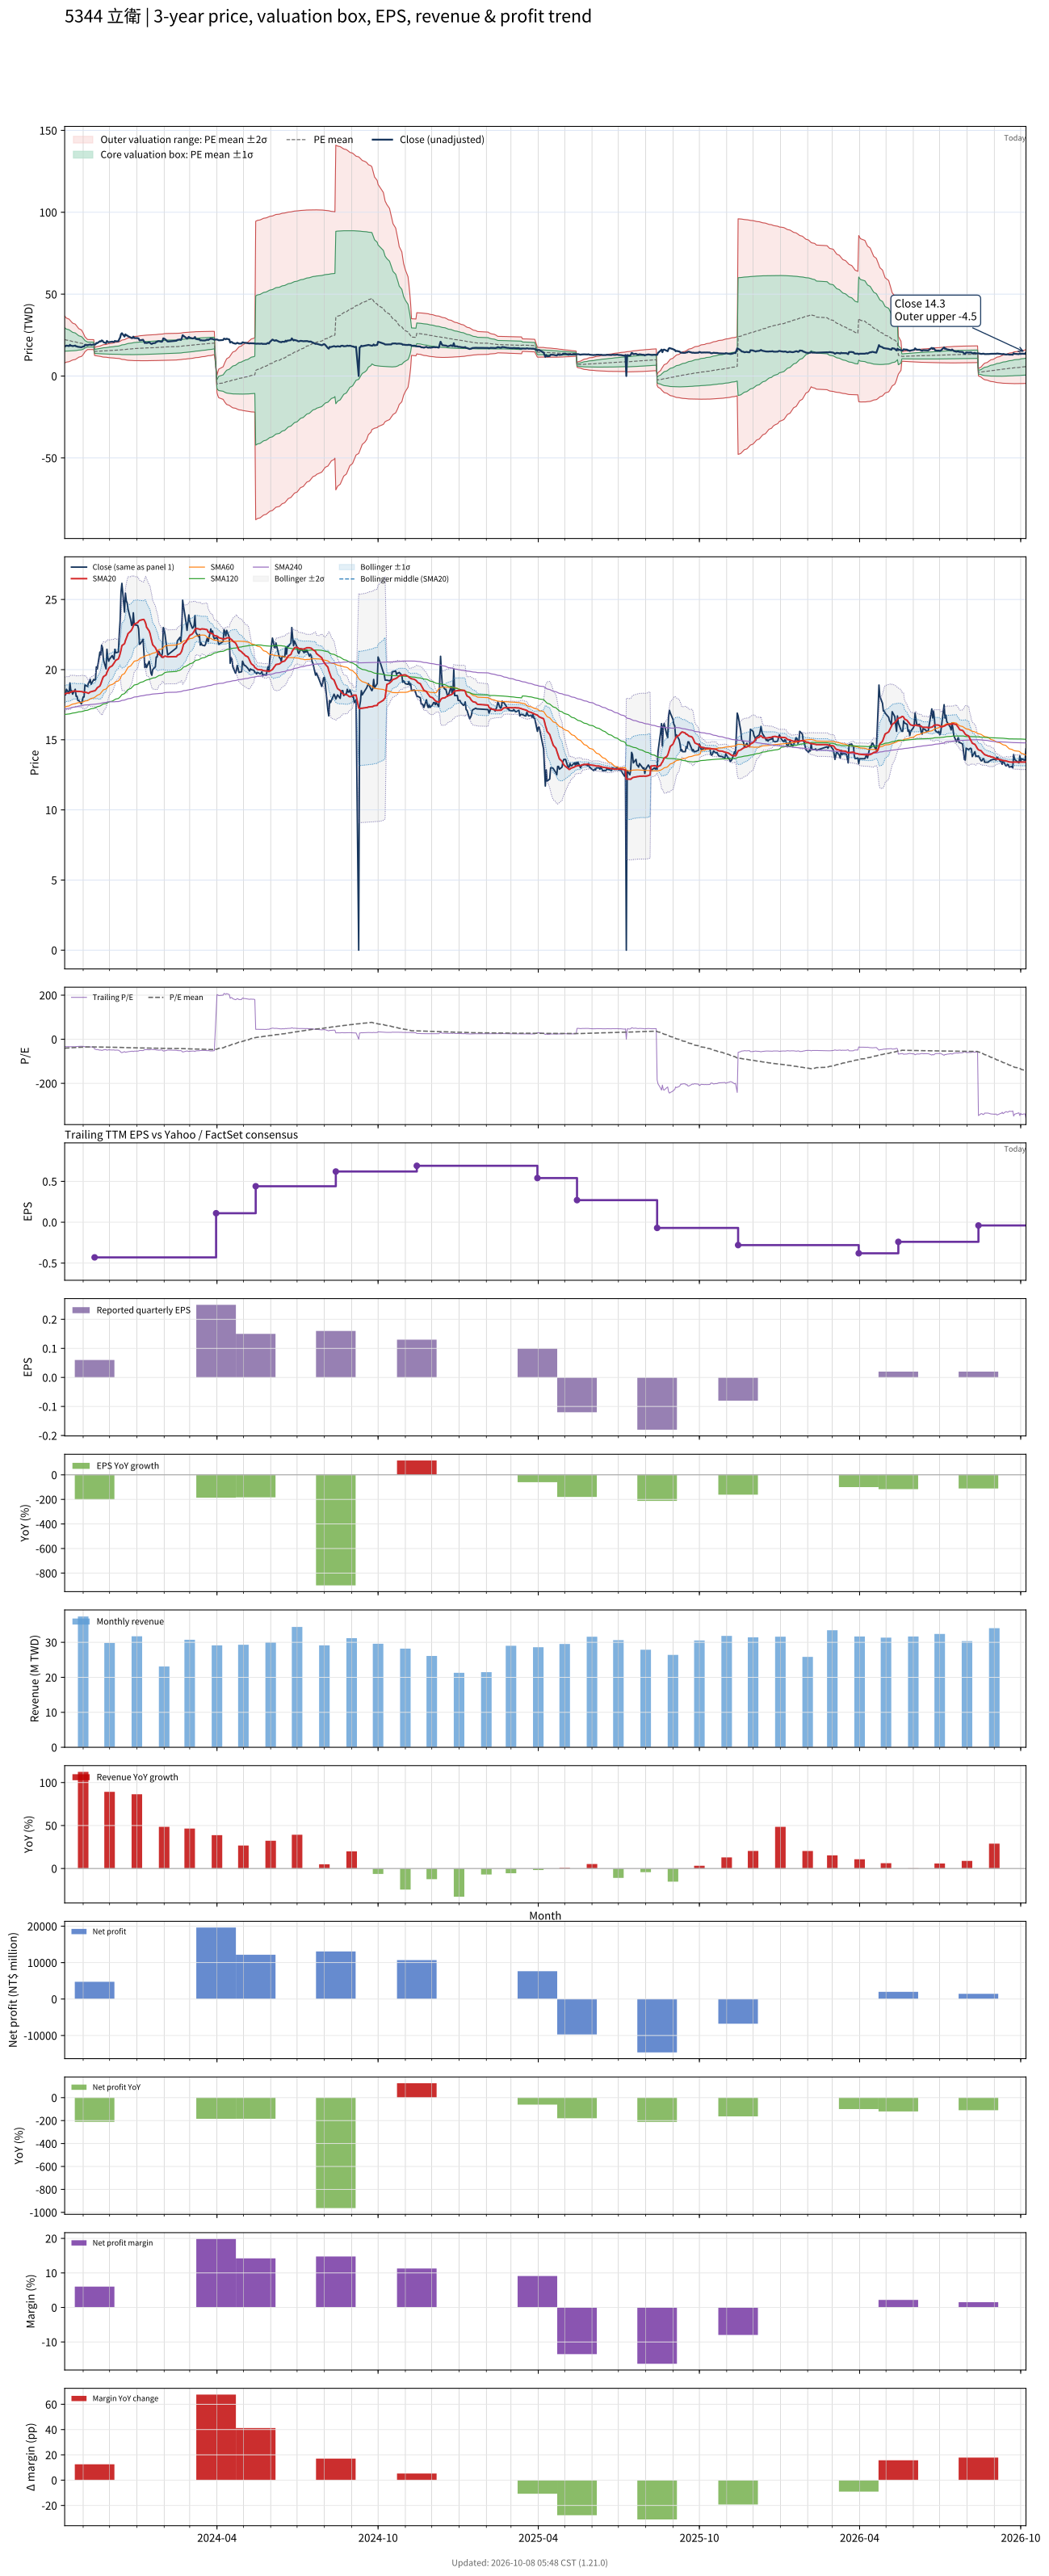

Data behind this chart, as committed beside it:
# chart-version: skill-stock-dynamic-val…
date, close, available_date, period_end, eps, ttm_eps, pe, pe_mean, pe_std, price_m2, price_m1, price_mean, price_p1, price_p2, forward_eps, forward_pe, forward_pe_mean, forward_pe_std, forward_price_m2, forward_price_m1, forward_price_mean, forward_price_p1, forward_price_p2, sma20
2023-10-11, 18.2, 2023-08-14, 2023-06-30, -0.02, -0.55, -33.09, -40.58, 13.02, 36.64, 29.48, 22.32, 15.16, 8.003, , , , , , , , , , 18.25
2023-10-12, 18.2, 2023-08-14, 2023-06-30, -0.02, -0.55, -33.09, -40.23, 12.62, 36.01, 29.07, 22.12, 15.18, 8.242, , , , , , , , , , 18.28
2023-10-13, 18.6, 2023-08-14, 2023-06-30, -0.02, -0.55, -33.82, -39.88, 12.22, 35.38, 28.66, 21.94, 15.21, 8.493, , , , , , , , , , 18.32
2023-10-16, 18.3, 2023-08-14, 2023-06-30, -0.02, -0.55, -33.27, -39.54, 11.81, 34.73, 28.24, 21.75, 15.25, 8.76, , , , , , , , , , 18.34
2023-10-17, 19.05, 2023-08-14, 2023-06-30, -0.02, -0.55, -34.64, -39.21, 11.39, 34.1, 27.83, 21.57, 15.3, 9.036, , , , , , , , , , 18.38
2023-10-18, 18.5, 2023-08-14, 2023-06-30, -0.02, -0.55, -33.64, -38.89, 10.97, 33.45, 27.42, 21.39, 15.35, 9.321, , , , , , , , , , 18.39
2023-10-19, 18.5, 2023-08-14, 2023-06-30, -0.02, -0.55, -33.64, -38.59, 10.61, 32.89, 27.06, 21.22, 15.39, 9.553, , , , , , , , , , 18.43
2023-10-20, 18.25, 2023-08-14, 2023-06-30, -0.02, -0.55, -33.18, -38.29, 10.25, 32.33, 26.69, 21.06, 15.42, 9.788, , , , , , , , , , 18.45
2023-10-23, 18.6, 2023-08-14, 2023-06-30, -0.02, -0.55, -33.82, -37.98, 9.816, 31.69, 26.29, 20.89, 15.49, 10.09, , , , , , , , , , 18.48
2023-10-24, 18.1, 2023-08-14, 2023-06-30, -0.02, -0.55, -32.91, -37.67, 9.361, 31.02, 25.87, 20.72, 15.57, 10.42, , , , , , , , , , 18.45
2023-10-25, 18.1, 2023-08-14, 2023-06-30, -0.02, -0.55, -32.91, -37.36, 8.898, 30.34, 25.44, 20.55, 15.66, 10.76, , , , , , , , , , 18.45
2023-10-26, 17.8, 2023-08-14, 2023-06-30, -0.02, -0.55, -32.36, -37.06, 8.429, 29.66, 25.02, 20.38, 15.75, 11.11, , , , , , , , , , 18.45
2023-10-27, 17.8, 2023-08-14, 2023-06-30, -0.02, -0.55, -32.36, -36.76, 7.927, 28.94, 24.58, 20.22, 15.86, 11.5, , , , , , , , , , 18.45
2023-10-30, 17.55, 2023-08-14, 2023-06-30, -0.02, -0.55, -31.91, -36.45, 7.366, 28.15, 24.1, 20.05, 16, 11.95, , , , , , , , , , 18.44
2023-10-31, 17.8, 2023-08-14, 2023-06-30, -0.02, -0.55, -32.36, -36.15, 6.742, 27.3, 23.59, 19.88, 16.17, 12.47, , , , , , , , , , 18.43
2023-11-01, 18.05, 2023-08-14, 2023-06-30, -0.02, -0.55, -32.82, -35.84, 6.006, 26.32, 23.02, 19.71, 16.41, 13.11, , , , , , , , , , 18.4
2023-11-02, 18.05, 2023-08-14, 2023-06-30, -0.02, -0.55, -32.82, -35.54, 5.147, 25.21, 22.38, 19.54, 16.71, 13.88, , , , , , , , , , 18.38
2023-11-03, 18.9, 2023-08-14, 2023-06-30, -0.02, -0.55, -34.36, -35.25, 4.145, 23.95, 21.67, 19.39, 17.11, 14.83, , , , , , , , , , 18.39
2023-11-06, 18.8, 2023-08-14, 2023-06-30, -0.02, -0.55, -34.18, -34.96, 2.776, 22.28, 20.76, 19.23, 17.7, 16.18, , , , , , , , , , 18.34
2023-11-07, 19.05, 2023-08-14, 2023-06-30, -0.02, -0.55, -34.64, -34.95, 2.776, 22.28, 20.75, 19.23, 17.7, 16.17, , , , , , , , , , 18.31
2023-11-08, 19.1, 2023-08-14, 2023-06-30, -0.02, -0.55, -34.73, -34.94, 2.773, 22.27, 20.74, 19.22, 17.69, 16.17, , , , , , , , , , 18.36
2023-11-09, 19.3, 2023-08-14, 2023-06-30, -0.02, -0.55, -35.09, -34.93, 2.771, 22.26, 20.74, 19.21, 17.69, 16.17, , , , , , , , , , 18.41
2023-11-10, 18.95, 2023-08-14, 2023-06-30, -0.02, -0.55, -34.45, -34.91, 2.764, 22.24, 20.72, 19.2, 17.68, 16.16, , , , , , , , , , 18.43
2023-11-13, 19.3, 2023-08-14, 2023-06-30, -0.02, -0.55, -35.09, -34.9, 2.759, 22.23, 20.71, 19.19, 17.68, 16.16, , , , , , , , , , 18.48
2023-11-14, 19.25, 2023-11-14, 2023-09-30, 0.06, -0.43, -44.77, -34.96, 2.896, 17.52, 16.28, 15.03, 13.79, 12.54, , , , , , , , , , 18.49
2023-11-15, 19.3, 2023-11-14, 2023-09-30, 0.06, -0.43, -44.88, -35.03, 3.031, 17.67, 16.37, 15.06, 13.76, 12.46, , , , , , , , , , 18.53
2023-11-16, 20.2, 2023-11-14, 2023-09-30, 0.06, -0.43, -46.98, -35.12, 3.22, 17.87, 16.49, 15.1, 13.72, 12.33, , , , , , , , , , 18.61
2023-11-17, 20.05, 2023-11-14, 2023-09-30, 0.06, -0.43, -46.63, -35.2, 3.384, 18.05, 16.59, 15.14, 13.68, 12.23, , , , , , , , , , 18.7
2023-11-20, 21.25, 2023-11-14, 2023-09-30, 0.06, -0.43, -49.42, -35.31, 3.624, 18.3, 16.74, 15.18, 13.63, 12.07, , , , , , , , , , 18.84
2023-11-21, 21.05, 2023-11-14, 2023-09-30, 0.06, -0.43, -48.95, -35.4, 3.82, 18.51, 16.86, 15.22, 13.58, 11.94, , , , , , , , , , 18.98
2023-11-22, 21.75, 2023-11-14, 2023-09-30, 0.06, -0.43, -50.58, -35.51, 4.06, 18.76, 17.02, 15.27, 13.52, 11.78, , , , , , , , , , 19.16
2023-11-23, 21.55, 2023-11-14, 2023-09-30, 0.06, -0.43, -50.12, -35.61, 4.269, 18.98, 17.15, 15.31, 13.48, 11.64, , , , , , , , , , 19.35
2023-11-24, 20.7, 2023-11-14, 2023-09-30, 0.06, -0.43, -48.14, -35.7, 4.415, 19.15, 17.25, 15.35, 13.45, 11.55, , , , , , , , , , 19.5
2023-11-27, 20.05, 2023-11-14, 2023-09-30, 0.06, -0.43, -46.63, -35.77, 4.523, 19.27, 17.33, 15.38, 13.44, 11.49, , , , , , , , , , 19.62
2023-11-28, 21.45, 2023-11-14, 2023-09-30, 0.06, -0.43, -49.88, -35.86, 4.693, 19.46, 17.44, 15.42, 13.4, 11.38, , , , , , , , , , 19.8
2023-11-29, 20.85, 2023-11-14, 2023-09-30, 0.06, -0.43, -48.49, -35.95, 4.828, 19.61, 17.53, 15.46, 13.38, 11.31, , , , , , , , , , 19.95
2023-11-30, 20.6, 2023-11-14, 2023-09-30, 0.06, -0.43, -47.91, -36.03, 4.946, 19.75, 17.62, 15.49, 13.37, 11.24, , , , , , , , , , 20.07
2023-12-01, 20.75, 2023-11-14, 2023-09-30, 0.06, -0.43, -48.26, -36.11, 5.067, 19.89, 17.71, 15.53, 13.35, 11.17, , , , , , , , , , 20.16
2023-12-04, 21, 2023-11-14, 2023-09-30, 0.06, -0.43, -48.84, -36.2, 5.196, 20.04, 17.8, 15.57, 13.33, 11.1, , , , , , , , , , 20.27
2023-12-05, 20.85, 2023-11-14, 2023-09-30, 0.06, -0.43, -48.49, -36.3, 5.315, 20.18, 17.89, 15.61, 13.32, 11.04, , , , , , , , , , 20.36
2023-12-06, 20.75, 2023-11-14, 2023-09-30, 0.06, -0.43, -48.26, -36.39, 5.425, 20.31, 17.98, 15.65, 13.31, 10.98, , , , , , , , , , 20.45
2023-12-07, 21.45, 2023-11-14, 2023-09-30, 0.06, -0.43, -49.88, -36.49, 5.562, 20.47, 18.08, 15.69, 13.3, 10.91, , , , , , , , , , 20.55
2023-12-08, 21.2, 2023-11-14, 2023-09-30, 0.06, -0.43, -49.3, -36.58, 5.683, 20.62, 18.17, 15.73, 13.29, 10.84, , , , , , , , , , 20.67
2023-12-11, 21.25, 2023-11-14, 2023-09-30, 0.06, -0.43, -49.42, -36.68, 5.802, 20.76, 18.27, 15.77, 13.28, 10.78, , , , , , , , , , 20.77
2023-12-12, 22.5, 2023-11-14, 2023-09-30, 0.06, -0.43, -52.33, -36.81, 5.975, 20.97, 18.4, 15.83, 13.26, 10.69, , , , , , , , , , 20.93
2023-12-13, 23.5, 2023-11-14, 2023-09-30, 0.06, -0.43, -54.65, -36.96, 6.193, 21.22, 18.56, 15.89, 13.23, 10.57, , , , , , , , , , 21.14
2023-12-14, 25.55, 2023-11-14, 2023-09-30, 0.06, -0.43, -59.42, -37.15, 6.523, 21.59, 18.78, 15.98, 13.17, 10.37, , , , , , , , , , 21.41
2023-12-15, 26.15, 2023-11-14, 2023-09-30, 0.06, -0.43, -60.81, -37.36, 6.871, 21.97, 19.02, 16.06, 13.11, 10.15, , , , , , , , , , 21.71
2023-12-18, 24.1, 2023-11-14, 2023-09-30, 0.06, -0.43, -56.05, -37.52, 7.079, 22.22, 19.18, 16.13, 13.09, 10.05, , , , , , , , , , 21.85
2023-12-19, 25.45, 2023-11-14, 2023-09-30, 0.06, -0.43, -59.19, -37.71, 7.349, 22.54, 19.38, 16.22, 13.06, 9.895, , , , , , , , , , 22.07
2023-12-20, 24.9, 2023-11-14, 2023-09-30, 0.06, -0.43, -57.91, -37.89, 7.575, 22.81, 19.55, 16.29, 13.04, 9.779, , , , , , , , , , 22.23
2023-12-21, 24.75, 2023-11-14, 2023-09-30, 0.06, -0.43, -57.56, -38.07, 7.783, 23.06, 19.72, 16.37, 13.02, 9.677, , , , , , , , , , 22.39
2023-12-22, 24.3, 2023-11-14, 2023-09-30, 0.06, -0.43, -56.51, -38.24, 7.961, 23.29, 19.87, 16.44, 13.02, 9.597, , , , , , , , , , 22.57
2023-12-25, 23.55, 2023-11-14, 2023-09-30, 0.06, -0.43, -54.77, -38.4, 8.098, 23.48, 19.99, 16.51, 13.03, 9.547, , , , , , , , , , 22.75
2023-12-26, 23.15, 2023-11-14, 2023-09-30, 0.06, -0.43, -53.84, -38.55, 8.217, 23.64, 20.11, 16.58, 13.04, 9.51, , , , , , , , , , 22.83
2023-12-27, 23.2, 2023-11-14, 2023-09-30, 0.06, -0.43, -53.95, -38.7, 8.333, 23.81, 20.22, 16.64, 13.06, 9.472, , , , , , , , , , 22.95
2023-12-28, 24.05, 2023-11-14, 2023-09-30, 0.06, -0.43, -55.93, -38.86, 8.476, 24, 20.36, 16.71, 13.07, 9.422, , , , , , , , , , 23.12
2023-12-29, 23.2, 2023-11-14, 2023-09-30, 0.06, -0.43, -53.95, -39.02, 8.582, 24.16, 20.47, 16.78, 13.09, 9.396, , , , , , , , , , 23.24
2024-01-02, 23.15, 2023-11-14, 2023-09-30, 0.06, -0.43, -53.84, -39.15, 8.686, 24.31, 20.57, 16.84, 13.1, 9.366, , , , , , , , , , 23.35
... 668 more rows
